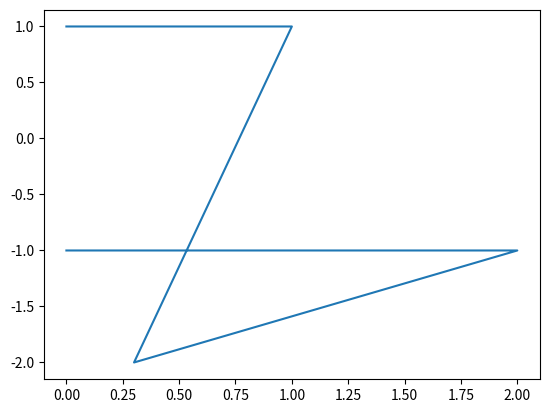

This chart was generated by the following Python code:
import numpy as np
import matplotlib.pyplot as plt

timestep = .5
jerk_traj = np.array([[0,0]])
acc_traj = np.array([[0,0]])
vel_traj = np.array([[0,0]])
pos_traj = np.array([[0,0]]) # set initial position here

jerk_traj = np.array([[0,1],[1,1],[.3,-2],[2,-1],[0,-1]])
acc_traj = np.zeros([jerk_traj.shape[0]+1, 2])
vel_traj = np.zeros([jerk_traj.shape[0]+1, 2])
pos_traj = np.zeros([jerk_traj.shape[0]+1, 2])


for i in range(0, jerk_traj.shape[0]):
    acc_traj[i+1] = acc_traj[i] + (timestep * jerk_traj[i])
    vel_traj[i+1] = vel_traj[i] + (timestep * acc_traj[i]) + (0.5 * timestep**2 * jerk_traj[i])
    pos_traj[i+1] = pos_traj[i] + (timestep * vel_traj[i]) + (0.5 * timestep**2 * acc_traj[i]) + (0.1666 * timestep**3 * jerk_traj[i])

#print(jerk_traj[2] + (timestep * jerk_traj[2]))

print("jerk_trajectory:\n", jerk_traj, "\n")
print("acc_trajectory:\n", acc_traj, "\n")
print("vel_trajectory:\n", vel_traj, "\n")
print("pos_trajectory:\n", pos_traj, "\n")

print(jerk_traj)
x = jerk_traj[:,0]
y = jerk_traj[:,1]
plt.plot(x,y)
plt.show()

#acc_traj = np.append(acc_traj, acc_traj[1] + (timestep * jerk_traj[1]), axis=0)